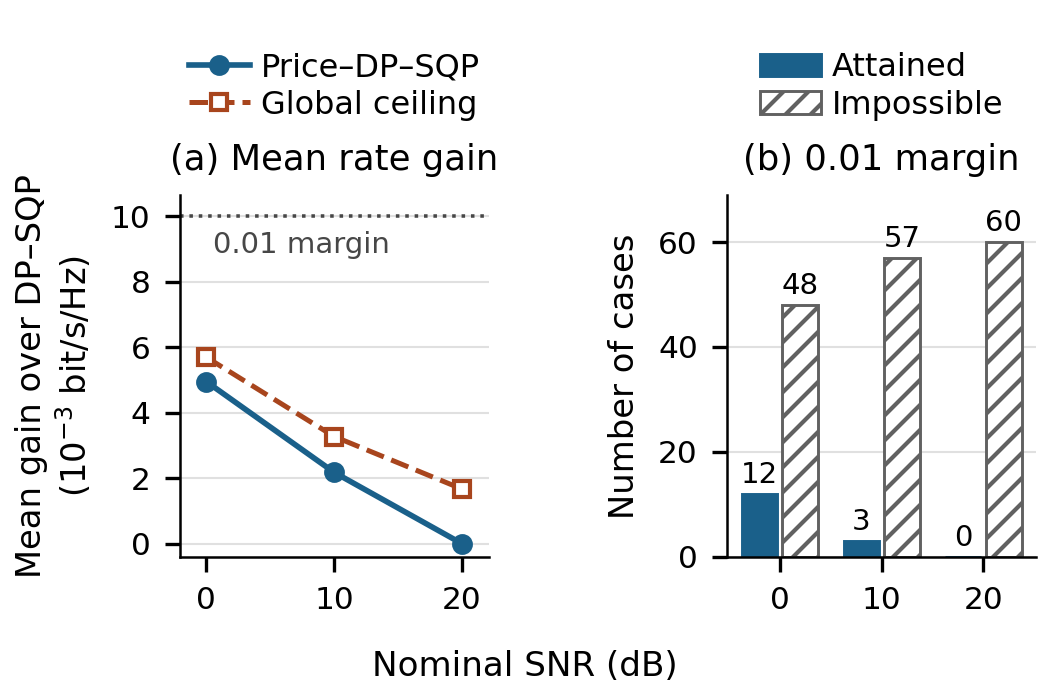

Source data for this figure (header and first rows):
snr_db, cases, original_certificates, retrospective_certificates, mean_achieved_bpshz, mean_achieved_lower_exact, mean_achieved_upper_exact, mean_global_gain_ceiling_bpshz, mean_global_gain_ceiling_exact, threshold_bpshz, margin_attained, margin_impossible
0, 60, 0, 60, 0.004948, 3055806700572947195262905007081249032354…, 6111613401145894390525812537266928512719…, 0.005692, 30006357739683901082241126417601/5272010…, 0.01, 12, 48
10, 60, 20, 40, 0.002177, 6722609684187315579977347656180859480813…, 3361304842093657789988675820151429917020…, 0.003272, 11500414079287917499086539237431/3514673…, 0.01, 3, 57
20, 60, 0, 60, 0.0, 0, 0, 0.00167, 4401013112553535453107918942761/26360053…, 0.01, 0, 60
